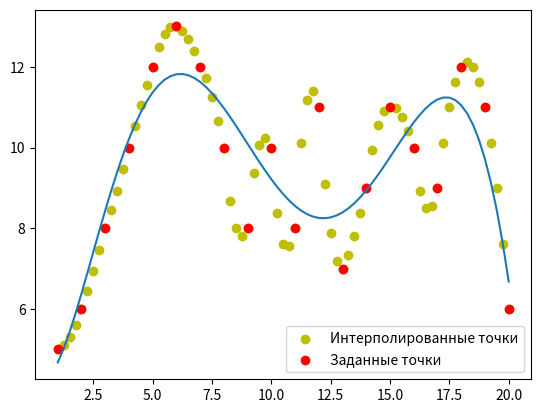

Source code (Python):
import numpy as np
import matplotlib.pyplot as plt
import itertools

xarr = np.arange(1,21)
yarr = np.array([5,6,8,10,12,13,12,10,8,10,8,11,7,9,11,10,9,12,11,6], dtype=float)

def pl(x, indexes=(0,1,2,3)):
    '''
    :param x: x
    :param indexes: номера базисных элементов
    :return:
    '''
    s = 0
    for k in indexes:
        p=1
        for i in indexes:
            if k != i:
                p *= (x-xarr[i])/(xarr[k]-xarr[i])
        p*=yarr[k]
        s += p
    return s

yrange = []
xrange = []


for i in np.arange(1, 3, 0.25):
    f = pl(i, (0,1,2,3))
    xrange.append(i)
    yrange.append(f)

for j in range(3, 18):
    for i in np.arange(j, j+1, 0.25):
        f = pl(i, (j-1,j,j+1,j+2))
        xrange.append(i)
        yrange.append(f)

for i in np.arange(18, 20.25, 0.25):
    f = pl(i, (16,17,18,19))
    xrange.append(i)
    yrange.append(f)

#4 задание
def p(x, n):
    # полином Лежандра n-ого порядка
    if n == 0:
        return 1
    if n == 1:
        return x
    return (2*n-1) / n * x * p(x, n - 1) - (n-1) / n * p(x, n-2)


def pr(n):
    '''
    коэффициенты при с
    :param n: номер уравнения наименьшей ошибки
    :return:
    '''
    p_vec = []
    b = 0
    for i in range(7):
        sumpr = 0
        for x in xarr:
            sumpr += p(x, i) * p(x, n)
        p_vec.append(sumpr)
    for i in range(len(xarr)):
        b += yarr[i] * p(xarr[i], n)
    return np.array(p_vec), b

A = np.array(pr(0)[0])
#print('A[0] = ',A)
b = np.array(pr(0)[1])

for i in range(1,7):
   A = np.vstack((A, pr(i)[0]))
   b = np.vstack((b, pr(i)[1]))
#print(A)
#print(b)

c = np.linalg.solve(A,b)
#print('c = ',c)
results = []

for x in np.arange(1, 20.25,0.25):
    res = 0
    for i in range(7):
        res+=p(x,i)*c[i]
    #print(x,' ',res)
    results.append(res[0])


plt.plot(np.arange(1,20.25,0.25),results)
plt.scatter(xrange,yrange, color='y', label='Интерполированные точки')
plt.scatter(xarr,yarr, color='r', label='Заданные точки')
plt.legend()
plt.show()

sumerror = 0
for i in range(20):
    print('x=',i+1, ', полученное значение: ',results[i*4],', табличное значение:',yarr[i],sep='')
    sumerror += (results[i*4] - yarr[i])**2
print('Сумма квадратов отклонений:',sumerror)